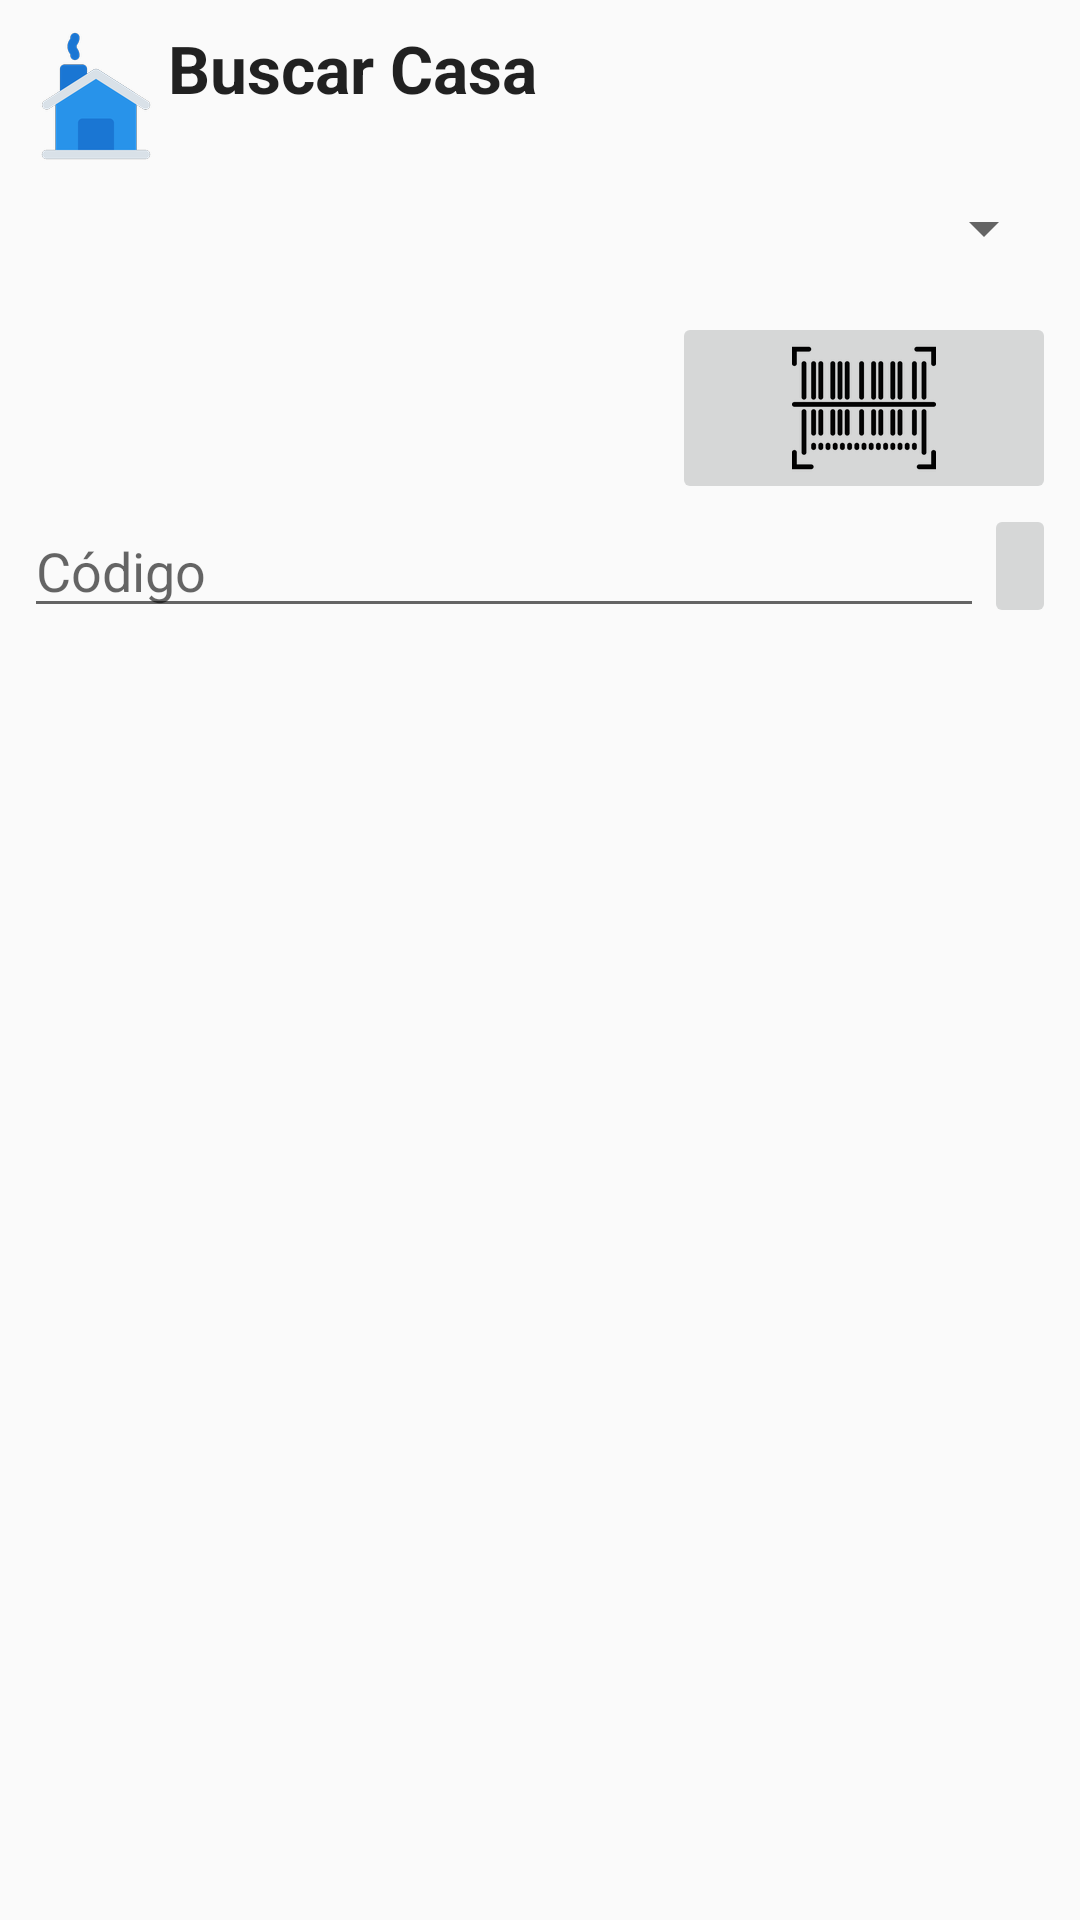

Layout XML and referenced resources for this Android screen:
<!-- AndroidManifest.xml: application theme Theme.A2CARESApp -->
<!-- res/layout/search_house_list.xml -->
<?xml version="1.0" encoding="utf-8"?>
<LinearLayout xmlns:android="http://schemas.android.com/apk/res/android"
    xmlns:app="http://schemas.android.com/apk/res-auto"
    xmlns:tools="http://schemas.android.com/tools"
    android:layout_width="match_parent"
    android:layout_height="match_parent"
    android:orientation="vertical"
    android:paddingBottom="@dimen/activity_vertical_margin"
    android:paddingLeft="@dimen/activity_horizontal_margin"
    android:paddingRight="@dimen/activity_horizontal_margin"
    android:paddingTop="@dimen/activity_vertical_margin"
    tools:context=".ui.activities.BuscarCasaActivity">

    <TextView
        android:id="@+id/label_logo"
        style="?android:textAppearanceLarge"
        android:layout_width="wrap_content"
        android:layout_height="wrap_content"
        android:drawableLeft="@mipmap/ic_house"
        android:paddingBottom="@dimen/activity_vertical_margin"
        android:text="@string/casa_search"
        android:textStyle="bold" />

    <Spinner
        android:id="@+id/metodo_busqueda"
        android:layout_width="match_parent"
        android:layout_height="wrap_content"
        android:paddingTop="10dip"
        android:singleLine="true"
        android:textSize="18sp"
        android:textStyle="bold" />

    <ImageButton
        android:id="@+id/barcode_button"
        android:layout_width="128dp"
        android:layout_height="64dp"
        android:layout_gravity="right"
        android:layout_marginTop="16dp"
        android:contentDescription="@string/desc_barcode"
        android:paddingLeft="32dp"
        android:paddingRight="32dp"
        android:src="@mipmap/ic_barcode" />

    <LinearLayout
        android:layout_height="wrap_content"
        android:layout_width="match_parent"
        android:orientation="horizontal">
        <EditText
            android:id="@+id/codigo"
            android:layout_width="0dip"
            android:layout_height="wrap_content"
            android:layout_weight="1.0"
            android:hint="@string/code"
            android:inputType="number"
            android:maxLines="1"
            android:singleLine="true"
            android:autofillHints="@string/enter_code" />

        <ImageButton
            android:id="@+id/find_button"
            android:layout_width="wrap_content"
            android:layout_height="match_parent"
            android:contentDescription="@string/enter_code"
            android:src="@mipmap/ic_search" />
    </LinearLayout>

    <android.support.v7.widget.RecyclerView
        android:layout_width="match_parent"
        android:layout_height="wrap_content"
        android:scrollbars="vertical"
        android:id="@+id/recycler_view"
        tools:context=".ui.activities.BuscarCasaActivity">
    </android.support.v7.widget.RecyclerView>
</LinearLayout>
<!-- resources referenced by this layout -->
<resources>
  <dimen name="activity_horizontal_margin">8dp</dimen>
  <dimen name="activity_vertical_margin">8dp</dimen>
  <!-- mipmap ic_barcode: png bitmap (mipmap-hdpi, 1820 bytes) -->
  <!-- mipmap ic_house: png bitmap (mipmap-hdpi, 3018 bytes) -->
  <string name="casa_search">Buscar Casa</string>
  <string name="code">Código</string>
  <string name="desc_barcode">Escanear código de barras</string>
  <string name="enter_code">Ingresar código</string>
  <style name="Theme.A2CARESApp" parent="Theme.AppCompat.Light.DarkActionBar">
          
          <item name="colorPrimary">#4169e1</item>
          <item name="colorPrimaryDark">#204ac8</item>
          <item name="colorAccent">#00BCD4</item>
          
      </style>
</resources>
